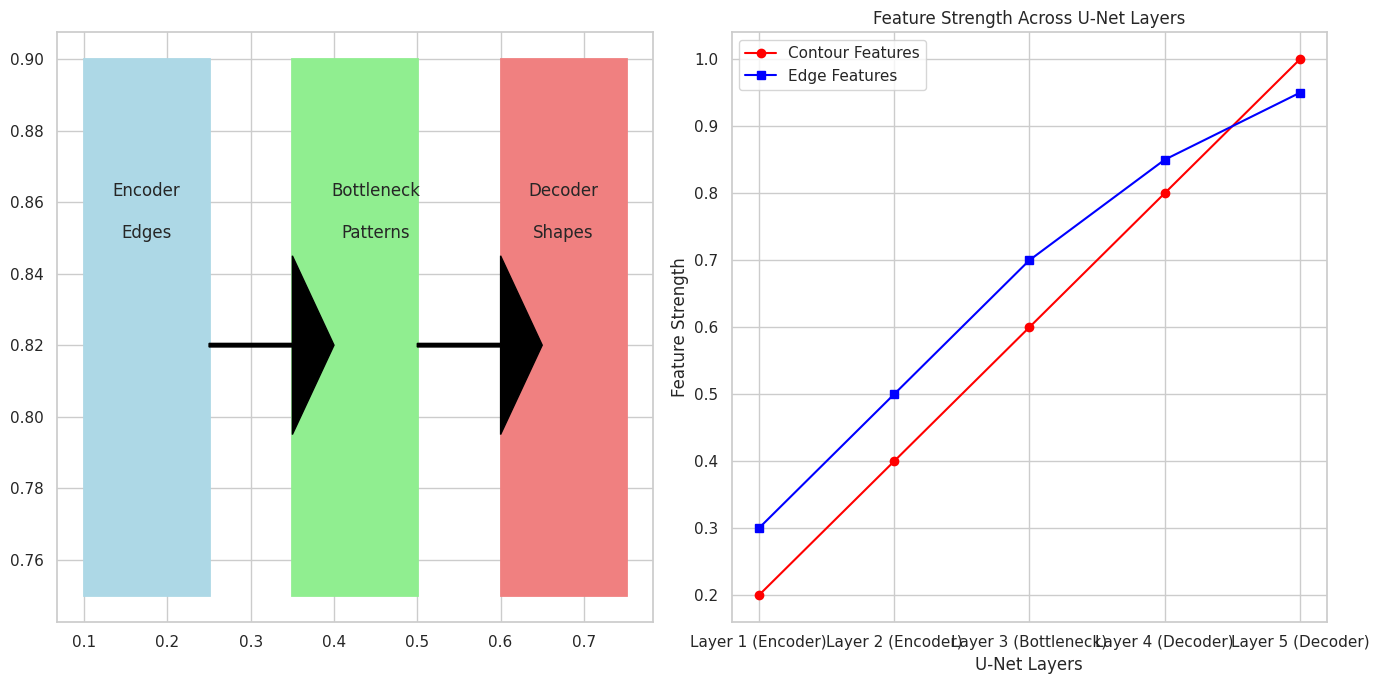

Here is the Python script that generated this plot:
import matplotlib.pyplot as plt
import numpy as np
import seaborn as sns

# 设置图表的样式
sns.set(style="whitegrid")

# 创建一个 1x2 的子图，左侧是简洁的特征捕捉示意图，右侧是折线图
fig, ax = plt.subplots(1, 2, figsize=(14, 7))

# 第一个子图: 简洁的层次示意图
# 用不同颜色的矩形和箭头表示 U-Net 的不同层次
ax[0].add_patch(plt.Rectangle((0.1, 0.75), 0.15, 0.15, color='lightblue', lw=2, label='Encoder'))
ax[0].add_patch(plt.Rectangle((0.35, 0.75), 0.15, 0.15, color='lightgreen', lw=2, label='Bottleneck'))
ax[0].add_patch(plt.Rectangle((0.6, 0.75), 0.15, 0.15, color='lightcoral', lw=2, label='Decoder'))

# 添加箭头，表示数据流向
ax[0].arrow(0.25, 0.82, 0.1, 0, head_width=0.05, head_length=0.05, fc='black', ec='black')  # Encoder -> Bottleneck
ax[0].arrow(0.5, 0.82, 0.1, 0, head_width=0.05, head_length=0.05, fc='black', ec='black')  # Bottleneck -> Decoder

# 为每一层添加标注和描述
ax[0].text(0.175, 0.85, "Encoder\n\nEdges", fontsize=12, ha='center')
ax[0].text(0.45, 0.85, "Bottleneck\n\nPatterns", fontsize=12, ha='center')
ax[0].text(0.675, 0.85, "Decoder\n\nShapes", fontsize=12, ha='center')

# 第二个子图: 特征强度随层变化的折线图
layers = ['Layer 1 (Encoder)', 'Layer 2 (Encoder)', 'Layer 3 (Bottleneck)', 'Layer 4 (Decoder)', 'Layer 5 (Decoder)']
contour_strength = [0.2, 0.4, 0.6, 0.8, 1.0]  # 假设轮廓特征的强度随网络层变化
edge_strength = [0.3, 0.5, 0.7, 0.85, 0.95]   # 假设边缘特征的强度随网络层变化

ax[1].plot(layers, contour_strength, label="Contour Features", color='red', marker='o')
ax[1].plot(layers, edge_strength, label="Edge Features", color='blue', marker='s')

# 图表标签
ax[1].set_title("Feature Strength Across U-Net Layers")
ax[1].set_xlabel("U-Net Layers")
ax[1].set_ylabel("Feature Strength")
ax[1].legend()

# 显示图表
plt.tight_layout()
plt.savefig("example.png", dpi=1000)
plt.show()
